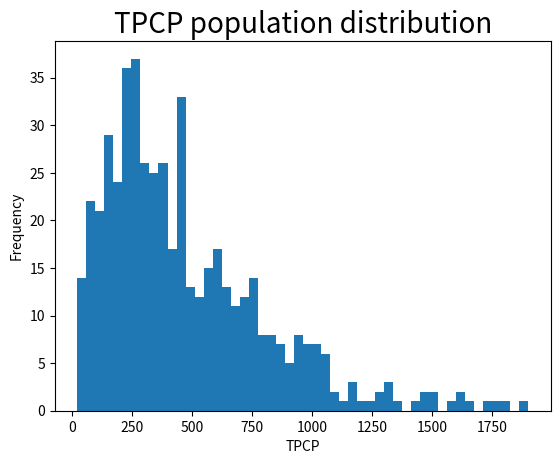
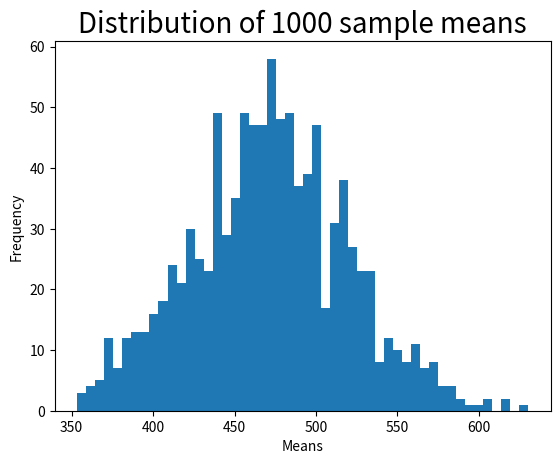

Reproduce these figures in Python, in order.
'''This block of Python code will generate unique TPCP population data of size 500 observations. You will use this data set in this week's discussion. The numpy module in Python can be used to create datasets with a skewed distribution by randomly generating data from a gamma distribution. You do not need to know what a gamma distribution is or how a dataset is drawn from it. The dataset will be saved in a Python dataframe that you will use in later calculations.
'''
import pandas as pd
import matplotlib.pyplot as plt
import numpy as np
import scipy.stats as st

# use gamma distribution to randomly generate 500 observations. 
shape, scale = 1.95, 2.5
tpcp = 100*np.random.gamma(shape, scale, 500)

# pandas library can be used to convert the array into a dataframe of rounded figures with the column name TPCP.
tpcp_df = pd.DataFrame(tpcp, columns=['TPCP'])
tpcp_df = tpcp_df.round(0)

# print the dataframe to see the first 5 and last 5 observations (note that the index of dataframe starts at 0).
print("TPCP data frame\n")
print(tpcp_df)

'''You will use the matplotlib module in Python to create a histogram plot of the population data from Step 1. This plot allows you to visualize the population data distribution and confirm that it is skewed. You will use 50 bins in the histogram to display the distribution. 
'''
# create a figure for the plot. 
fig, ax = plt.subplots()

# create a histogram plot with 50 bins of TPCP population data. 
plt.hist(tpcp_df['TPCP'], bins=50)

# set a title for the plot, x-axis, and y-axis.
plt.title('TPCP population distribution', fontsize=20)
ax.set_xlabel('TPCP')
ax.set_ylabel('Frequency')

# show the plot.
plt.show()

# This step will calculate the mean for the population data. 
# use sample method of the dataframe to select a random sample, with replacement, of size 50.
tpcp_sample_df = tpcp_df.sample(50, replace=True)

# print the sample mean.
sample_mean = tpcp_sample_df['TPCP'].mean()
print("Sample mean =", round(sample_mean,2))

'''This block of code randomly selects one sample (with replacement) of 50 data points from the population data. Then it calculates the sample mean. You will use the "sample" method of the dataframe to select the sample. 
'''
# run a for loop to repeat the process Step 4 one thousand times to select one thousand samples.
# save the mean of each sample that was drawn in a Python list called means_list.
means_list = []
for i in range(1000):
    tpcp_sample_df = tpcp_df.sample(50, replace=True)
    sample_mean = tpcp_sample_df['TPCP'].mean()
    means_list.append(sample_mean)
    
# create a Python dataframe of means.
means_df = pd.DataFrame(means_list, columns=['means'])
print("Dataframe of 1000 sample means\n")
print(means_df)

'''You will now essentially repeat Step 4 one thousand times to select 1,000 random samples, with replacement, of size 50 from the population data. The code below contains a loop so that you can do this selection with just one click! You will save the sample mean for each sample in a Python dataframe. 
'''
# run a for loop to repeat the process Step 4 one thousand times to select one thousand samples.
# save the mean of each sample that was drawn in a Python list called means_list.
means_list = []
for i in range(1000):
    tpcp_sample_df = tpcp_df.sample(50, replace=True)
    sample_mean = tpcp_sample_df['TPCP'].mean()
    means_list.append(sample_mean)
    
# create a Python dataframe of means.
means_df = pd.DataFrame(means_list, columns=['means'])
print("Dataframe of 1000 sample means\n")
print(means_df)

'''Now you will plot the data distribution of the 1,000 means from Step 5. View the plot to confirm that it approximates a Normal distribution (bell-shaped curve). Note that the original data distribution in Step 2 was skewed. However, the distribution of sample means, calculated by repeatedly drawing large samples, is approximately Normally distributed. 
'''
# create a figure for the plot. 
fig, ax = plt.subplots()

# create a histogram plot with 50 bins of 1,000 means. 
plt.hist(means_df['means'], bins=50)

# set a title for the plot, x-axis and y-axis.
plt.title('Distribution of 1000 sample means', fontsize=20) # title
ax.set_xlabel('Means')
ax.set_ylabel('Frequency')

# show the plot.
plt.show()

'''Now you will calculate the "grand" mean ("grand" because it is the mean of the 1,000 means) and the standard deviation of 1,000 sample means. Note that the distribution of sample means was approximately Normal (bell-shaped) in Step 6. Therefore, calculating the mean and the standard deviation of this distribution will allow us to calculate probabilities and critical values. 
'''
# calculate mean of the 1,000 sample means (this is called the grand mean or mean of the means).
mean1000 = means_df['means'].mean()
print("Grand Mean (Mean of 1000 sample means) =",round(mean1000,2))

# calculate standard deviation of the 1,000 sample means.
std1000 = means_df['means'].std()
print("Std Deviation of 1000 sample means =",round(std1000,2))

# print the probability that a specific mean is 450 or less for a Normal distribution with mean and standard deviation of 1,000 sample means.
prob_450_less_or_equal = st.norm.cdf(450, mean1000, std1000)
print("Probability that a specific mean is 450 or less =", round(prob_450_less_or_equal,4))